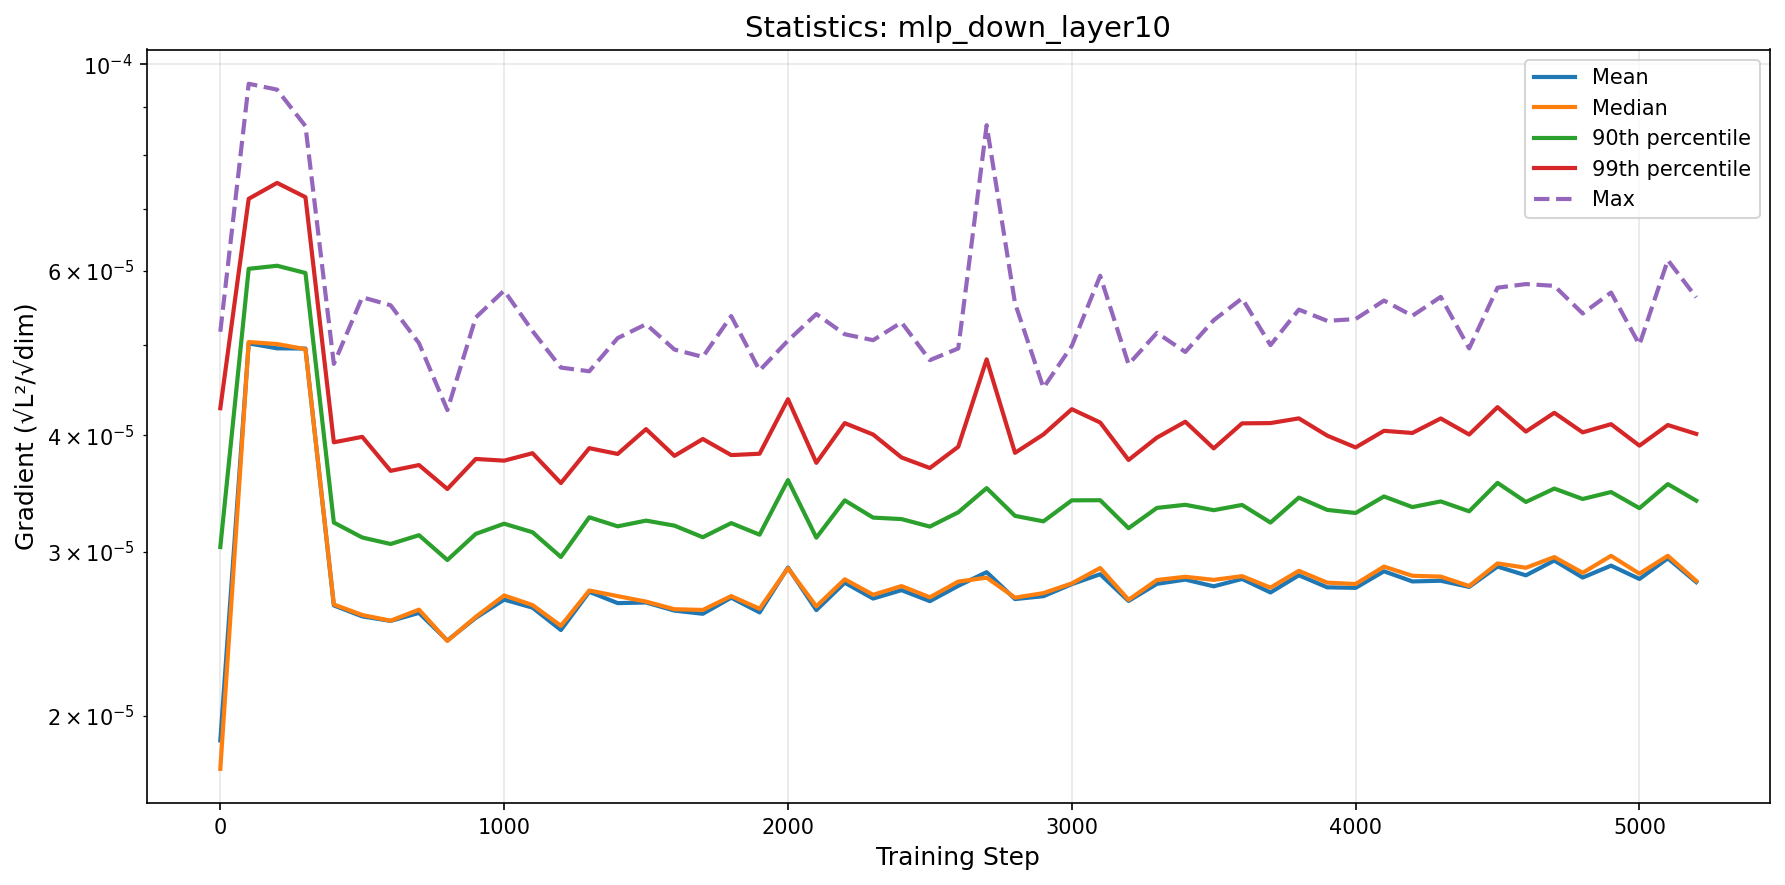

The data file committed next to this chart (first rows):
step, mean, median, p90, p99, max
0, 1.882026294478375e-05, 1.7543045032653026e-05, 3.033968914678553e-05, 4.275459705240789e-05, 5.1639406592585146e-05
100, 5.017636144495035e-05, 5.0346916395938024e-05, 6.03255884925602e-05, 7.171775723691098e-05, 9.528861119179055e-05
200, 4.956995299210121e-05, 5.009796404920053e-05, 6.078471960790921e-05, 7.45894489227794e-05, 9.391143248649314e-05
300, 4.954150519966204e-05, 4.9461967137176543e-05, 5.971021710138302e-05, 7.200685904535928e-05, 8.58217608765699e-05
400, 2.6264244453955143e-05, 2.632710584293818e-05, 3.2234291211352684e-05, 3.929939539375481e-05, 4.769683800986968e-05
500, 2.556736890418116e-05, 2.565158501965925e-05, 3.106501935690176e-05, 3.9835630013840245e-05, 5.6234155636047944e-05
600, 2.527932513934112e-05, 2.5294611077697482e-05, 3.056954847124871e-05, 3.662551989691565e-05, 5.51315642951522e-05
700, 2.5786446038011945e-05, 2.599562685645651e-05, 3.124277645838447e-05, 3.7150446405576074e-05, 5.0201946578454226e-05
800, 2.408697532274573e-05, 2.406265866738977e-05, 2.938318175438326e-05, 3.5021179064642626e-05, 4.255365638528019e-05
900, 2.5472979069312324e-05, 2.553416561568156e-05, 3.13429281959543e-05, 3.7716588667535686e-05, 5.34977407369297e-05
1000, 2.6646829580962666e-05, 2.6921123208012432e-05, 3.214181197108701e-05, 3.7558419717242924e-05, 5.717240128433332e-05
1100, 2.6121878942067917e-05, 2.6289386369171552e-05, 3.147192546748556e-05, 3.825456351478349e-05, 5.173412864678539e-05
1200, 2.4718856503268072e-05, 2.4975179258035496e-05, 2.9605022973555606e-05, 3.553613896656315e-05, 4.7265471948776394e-05
1300, 2.7165393491251117e-05, 2.7252455765847117e-05, 3.2655379982315935e-05, 3.873514633596642e-05, 4.6839490096317604e-05
1400, 2.6416798064587965e-05, 2.687666165002156e-05, 3.193451993865892e-05, 3.818639270321e-05, 5.083479481982067e-05
1500, 2.6457132341712558e-05, 2.6515809622651432e-05, 3.238792305637617e-05, 4.060113824380091e-05, 5.2611208957387134e-05
1600, 2.593249107312496e-05, 2.6021243684226647e-05, 3.1988580303732306e-05, 3.800335580308456e-05, 4.942308078170754e-05
1700, 2.572865963758529e-05, 2.597442016849527e-05, 3.108470991719514e-05, 3.9621940595679895e-05, 4.852990969084203e-05
1800, 2.6773193103021447e-05, 2.6877607524511404e-05, 3.2190006095333956e-05, 3.8078160832810656e-05, 5.3676976676797494e-05
1900, 2.5817936644451883e-05, 2.605258850962855e-05, 3.12823958665831e-05, 3.8205670171009817e-05, 4.6931556425988674e-05
2000, 2.8844144180441488e-05, 2.8795892831112724e-05, 3.579839540179819e-05, 4.37140750364051e-05, 5.052271444583312e-05
2100, 2.596503679746271e-05, 2.62036392086884e-05, 3.105325231445022e-05, 3.73579941879143e-05, 5.394913023337722e-05
2200, 2.77826722339114e-05, 2.8019615456287283e-05, 3.4049035093630664e-05, 4.12104582210304e-05, 5.132447404321283e-05
2300, 2.6716051477494928e-05, 2.6964912649418693e-05, 3.2630443456582725e-05, 4.006292729172851e-05, 5.057930320617743e-05
2400, 2.727765400578619e-05, 2.755356217676308e-05, 3.2511276003788225e-05, 3.785782355407718e-05, 5.284919461701065e-05
2500, 2.654513826882976e-05, 2.6799120860232506e-05, 3.191385621903464e-05, 3.688069882628042e-05, 4.814254862139933e-05
2600, 2.7568130073112635e-05, 2.785903780022636e-05, 3.305973586975597e-05, 3.886948779836528e-05, 4.955731492373161e-05
2700, 2.851586191456233e-05, 2.8132816623838153e-05, 3.5095930797979236e-05, 4.8237789269478495e-05, 8.60192667460069e-05
2800, 2.6682802518353454e-05, 2.6776036975206807e-05, 3.2770627512945794e-05, 3.8290323027467806e-05, 5.5402113503078e-05
2900, 2.6872324540810106e-05, 2.7077339836978354e-05, 3.232858216506429e-05, 4.0072401134239044e-05, 4.496143446885981e-05
3000, 2.76833479223423e-05, 2.7733797651308123e-05, 3.405059760552831e-05, 4.26500741014024e-05, 4.986190106137656e-05
3100, 2.8370922176382658e-05, 2.8809594368794933e-05, 3.406185169296805e-05, 4.127338361286092e-05, 5.929592953179963e-05
3200, 2.655977587855724e-05, 2.663328268681653e-05, 3.1786543331691064e-05, 3.762216965697006e-05, 4.76528330182191e-05
3300, 2.770435623996751e-05, 2.7968465474259574e-05, 3.3420848922105506e-05, 3.976156385760987e-05, 5.150025026523508e-05
3400, 2.799704521854502e-05, 2.8191812816658057e-05, 3.367883982718922e-05, 4.1349731327500186e-05, 4.913056181976572e-05
3500, 2.7535881625137142e-05, 2.7978428079222795e-05, 3.32343224727083e-05, 3.8714406582585066e-05, 5.313518340699375e-05
3600, 2.8041763198213437e-05, 2.8236194339115173e-05, 3.366615419508889e-05, 4.1183126995747437e-05, 5.608367791865021e-05
3700, 2.7120168190159738e-05, 2.7446856620372273e-05, 3.2233081583399326e-05, 4.1210830750060215e-05, 4.996040661353618e-05
3800, 2.829635914127136e-05, 2.8607872991415206e-05, 3.428258241910953e-05, 4.169318581261904e-05, 5.454376878333278e-05
3900, 2.7466908757592785e-05, 2.7786848477262538e-05, 3.32563813572051e-05, 3.9952232327777865e-05, 5.305007653078064e-05
4000, 2.743195095535254e-05, 2.7693286938301753e-05, 3.3003638236550614e-05, 3.880580989061853e-05, 5.328562474460341e-05
4100, 2.8577430115766284e-05, 2.8910781111335382e-05, 3.437907616898883e-05, 4.0429822547594065e-05, 5.577794581768103e-05
4200, 2.7870422346357566e-05, 2.826294985425193e-05, 3.3488578992546536e-05, 4.021707354695534e-05, 5.3717929404228926e-05
4300, 2.7918018885892642e-05, 2.8203364308865275e-05, 3.396206557226833e-05, 4.1685183896333896e-05, 5.6287517509190366e-05
4400, 2.7495814541517965e-05, 2.7556806344364304e-05, 3.31408573401859e-05, 4.006255530839547e-05, 4.9561003834242e-05
4500, 2.8911317451323676e-05, 2.9138535865058657e-05, 3.5551296605262905e-05, 4.286613711883546e-05, 5.757896360591985e-05
4600, 2.8293269073133486e-05, 2.88278406515019e-05, 3.3915192034328356e-05, 4.03554806325701e-05, 5.8093730331165716e-05
4700, 2.9346965140421488e-05, 2.9598811124742497e-05, 3.505638778733555e-05, 4.227172921673627e-05, 5.7845365518005565e-05
4800, 2.813861283966292e-05, 2.8470428333093878e-05, 3.4164428143412806e-05, 4.027822415082482e-05, 5.402199531090446e-05
4900, 2.8979030686977175e-05, 2.9689666916965507e-05, 3.475747689662967e-05, 4.110085210413671e-05, 5.6892527936724946e-05
5000, 2.8041087017324378e-05, 2.840818251570454e-05, 3.3399430321878754e-05, 3.897715832863464e-05, 5.0022896175505593e-05
5100, 2.9508550505446302e-05, 2.9693873329961207e-05, 3.544586434145458e-05, 4.1011735447682434e-05, 6.16462275502272e-05
5200, 2.7826252974705312e-05, 2.7908260562981013e-05, 3.402579932298977e-05, 4.012548506580056e-05, 5.621762466034852e-05
